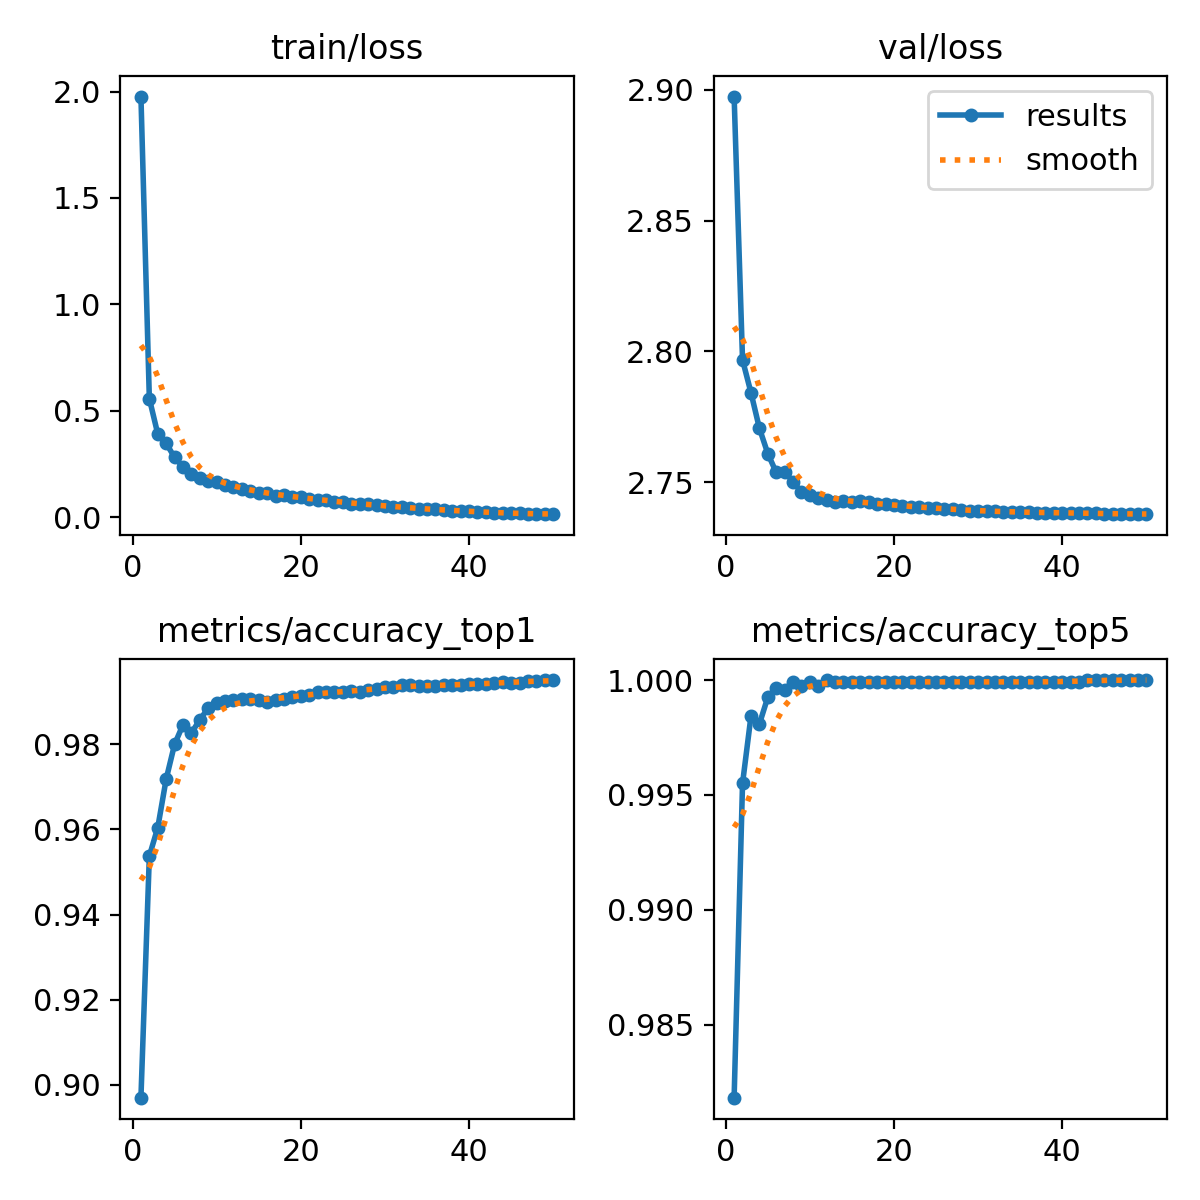

The table this chart was drawn from, first rows:
epoch, train/loss, metrics/accuracy_top1, metrics/accuracy_top5, val/loss, lr/pg0, lr/pg1, lr/pg2
1, 1.977, 0.897, 0.9818, 2.897, 0.003333, 0.003333, 0.003333
2, 0.557, 0.9537, 0.9955, 2.797, 0.006534, 0.006534, 0.006534
3, 0.3907, 0.9604, 0.9984, 2.784, 0.009604, 0.009604, 0.009604
4, 0.3464, 0.9718, 0.9981, 2.771, 0.009406, 0.009406, 0.009406
5, 0.2808, 0.98, 0.9992, 2.761, 0.009208, 0.009208, 0.009208
6, 0.2356, 0.9846, 0.9997, 2.754, 0.00901, 0.00901, 0.00901
7, 0.2042, 0.9827, 0.9996, 2.754, 0.008812, 0.008812, 0.008812
8, 0.1852, 0.9858, 0.9999, 2.75, 0.008614, 0.008614, 0.008614
9, 0.1687, 0.9885, 0.9998, 2.746, 0.008416, 0.008416, 0.008416
10, 0.1652, 0.9896, 0.9999, 2.745, 0.008218, 0.008218, 0.008218
11, 0.1503, 0.9902, 0.9998, 2.744, 0.00802, 0.00802, 0.00802
12, 0.1404, 0.9904, 1, 2.743, 0.007822, 0.007822, 0.007822
13, 0.1325, 0.9907, 0.9999, 2.742, 0.007624, 0.007624, 0.007624
14, 0.1237, 0.9906, 0.9999, 2.743, 0.007426, 0.007426, 0.007426
15, 0.1152, 0.9904, 0.9999, 2.742, 0.007228, 0.007228, 0.007228
16, 0.1112, 0.9899, 0.9999, 2.743, 0.00703, 0.00703, 0.00703
17, 0.101, 0.9905, 0.9999, 2.742, 0.006832, 0.006832, 0.006832
18, 0.1033, 0.9907, 0.9999, 2.742, 0.006634, 0.006634, 0.006634
19, 0.09463, 0.9911, 0.9999, 2.741, 0.006436, 0.006436, 0.006436
20, 0.09335, 0.9914, 0.9999, 2.741, 0.006238, 0.006238, 0.006238
21, 0.08541, 0.9917, 0.9999, 2.741, 0.00604, 0.00604, 0.00604
22, 0.08194, 0.9922, 0.9999, 2.741, 0.005842, 0.005842, 0.005842
23, 0.08094, 0.9923, 0.9999, 2.74, 0.005644, 0.005644, 0.005644
24, 0.07214, 0.9923, 0.9999, 2.74, 0.005446, 0.005446, 0.005446
25, 0.06916, 0.9923, 0.9999, 2.74, 0.005248, 0.005248, 0.005248
26, 0.06272, 0.9924, 0.9999, 2.74, 0.00505, 0.00505, 0.00505
27, 0.06132, 0.9922, 0.9999, 2.74, 0.004852, 0.004852, 0.004852
28, 0.06136, 0.9927, 0.9999, 2.739, 0.004654, 0.004654, 0.004654
29, 0.05482, 0.9931, 0.9999, 2.739, 0.004456, 0.004456, 0.004456
30, 0.0533, 0.9934, 0.9999, 2.739, 0.004258, 0.004258, 0.004258
31, 0.04934, 0.9934, 0.9999, 2.739, 0.00406, 0.00406, 0.00406
32, 0.04717, 0.9938, 0.9999, 2.739, 0.003862, 0.003862, 0.003862
33, 0.04365, 0.9939, 0.9999, 2.739, 0.003664, 0.003664, 0.003664
34, 0.03813, 0.9937, 0.9999, 2.739, 0.003466, 0.003466, 0.003466
35, 0.03584, 0.9937, 0.9999, 2.739, 0.003268, 0.003268, 0.003268
36, 0.03755, 0.9937, 0.9999, 2.738, 0.00307, 0.00307, 0.00307
37, 0.03222, 0.9938, 0.9999, 2.738, 0.002872, 0.002872, 0.002872
38, 0.03096, 0.994, 0.9999, 2.738, 0.002674, 0.002674, 0.002674
39, 0.02938, 0.994, 0.9999, 2.738, 0.002476, 0.002476, 0.002476
40, 0.02674, 0.9941, 0.9999, 2.738, 0.002278, 0.002278, 0.002278
41, 0.02488, 0.9942, 0.9999, 2.738, 0.00208, 0.00208, 0.00208
42, 0.02333, 0.9942, 0.9999, 2.738, 0.001882, 0.001882, 0.001882
43, 0.02091, 0.9943, 1, 2.738, 0.001684, 0.001684, 0.001684
44, 0.01754, 0.9946, 1, 2.738, 0.001486, 0.001486, 0.001486
45, 0.01896, 0.9944, 1, 2.738, 0.001288, 0.001288, 0.001288
46, 0.01708, 0.9945, 1, 2.738, 0.00109, 0.00109, 0.00109
47, 0.01493, 0.9948, 1, 2.738, 0.000892, 0.000892, 0.000892
48, 0.01371, 0.9949, 1, 2.738, 0.000694, 0.000694, 0.000694
49, 0.01375, 0.9951, 1, 2.738, 0.000496, 0.000496, 0.000496
50, 0.01384, 0.9951, 1, 2.738, 0.000298, 0.000298, 0.000298
